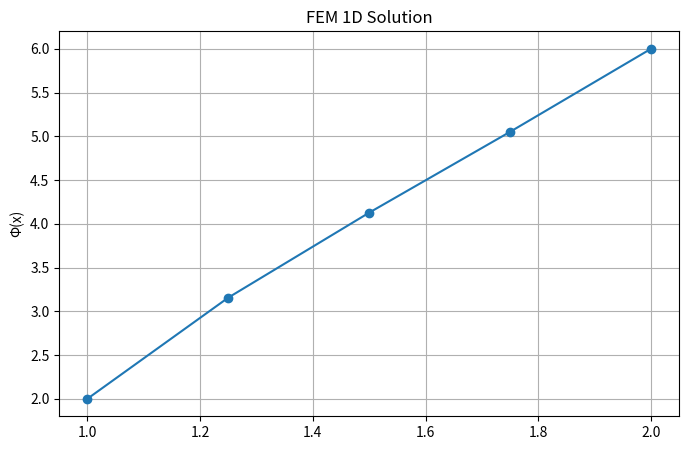

This figure's Python source:
import numpy as np
import matplotlib.pyplot as plt
from scipy.sparse import lil_matrix, csr_matrix
from scipy.sparse.linalg import spsolve

# FEM Config:
# PDE:             1D Poisson equation: -d/dx(α·dφ/dx) + β·φ = f
# Elements:        Linear 1D elements (P1), 2 nodes per element
# Basis functions: Linear Lagrange hat functions (φ₁=(x₂-x)/Lₑ, φ₂=(x-x₁)/Lₑ)
# Quadrature:      1-point midpoint rule (evaluation at xM = (x1+x2)/2)
# Method:          Galerkin FEM
# BC:              Dirichlet (strong enforcement via inner_nodes) + Robin (weak form)

#p list contains the coordinates of the nodes
p=[1.75, 2.0, 1.25, 1.0, 1.5]

#t list contains the connectivity of the elements. Only works for linear elements
t = [[np.argsort(p)[i], np.argsort(p)[i+1]] for i in range(len(p)-1)]

# Definitions of the functions and parameters for the PDE:
# 1D Poisson-Equation: -d/dx(α(x) dφ/dx) + β(x) φ = f(x) in Ω
# φ(x): Scalar field: electric potential [V]
# α(x): Material property: Diffusion coefficient: Permittivity ε(x) [As/Vm]
# β(x): Material property: Reaction coefficient: 0 in electrostatics
# f(x): Source term: Volume charge density ρ(x) [C/m^3]
# q(x): boundary condition: Surface charge density σ(x) [C/m^2]
# γ(x): boundary condition: Robin coefficient: 0 for Neumann, ∞ for Dirichlet, finite for Robin [As/Vm]

def alpha(x): return x**2
def beta(x): return x
def f(x): return -x**3
def q(x): return 0
def gamma(x): return 0

# Boundary conditions
dR = [3, 1]
PhiR = [2.0, 6.0]
rR = []


#######################################################################################################
# calculate the local stiffness matrix for an element defined by its two nodes at coordinates x1 and x2
N = len(p)
K = lil_matrix((N, N))
D = np.zeros(N)

for i in range(len(t)):
    g1, g2 = t[i][0], t[i][1]
    x1, x2 = p[g1], p[g2]

    if x1 > x2:
        x1, x2 = x2, x1
        g1, g2 = g2, g1

    L_E = x2 - x1
    xM = (x1 + x2) / 2

    aM = alpha(xM)
    bM = beta(xM)
    fM = f(xM)

    K_diag = aM / L_E + bM * L_E / 3
    K_offdiag = -aM / L_E + bM * L_E / 6

    K_local = np.array([[K_diag, K_offdiag], [K_offdiag, K_diag]])
    D_local = np.array([fM * L_E / 2, fM * L_E / 2])

    K[g1,g1] += K_local[0,0]
    K[g1,g2] += K_local[0,1]
    K[g2,g1] += K_local[1,0]
    K[g2,g2] += K_local[1,1]

    D[g1] += D_local[0]
    D[g2] += D_local[1]

#Robin boundary condition Assembly
#     for each Robin-node r with αα·Φ' + γ·Φ = q follows:
#   - γ*φ is added to the diagonal of the stiffness matrix at the position of node r
#   - q is added to the right-hand side vector at the position of node r

for r in rR:
    x_r = p[r]
    K[r,r] += gamma(x_r)
    D[r] += q(x_r)

#Converts to CSR for efficient column slicing and arithmetic
K_csr = csr_matrix(K)

# Dirichlet boundary condition Assembly

for d, phi_d in zip(dR, PhiR):
    D = D -phi_d * K_csr[:,d].toarray().ravel()

inner_nodes = [i for i in range(N) if i not in dR]
K_reduced = K_csr[np.ix_(inner_nodes, inner_nodes)]
D_reduced = D[inner_nodes]

# Solve the linear system for the inner nodes using a sparse solver
Phi_inner = spsolve(K_reduced, D_reduced)

# Construct the full solution vector
Phi_complete = np.zeros(N)
for i, node in enumerate(inner_nodes):  #inner nodes
    Phi_complete[node] = Phi_inner[i]
for d, phi_d in zip(dR, PhiR):          #Dirichlet nodes
    Phi_complete[d] = phi_d

# Output the results
print("nodes  | x       | Phi(x)")
print("-" * 35)
for i in range(N):
    print(f"{i:5d} | {p[i]:7.3f} | {Phi_complete[i]:7.3f}")

p_array = np.array(p)
order = np.argsort(p_array)

plt.figure(figsize=(8, 5))
plt.plot(p_array[order], Phi_complete[order], marker='o', label='FEM Solution')
plt.title('FEM 1D Solution')
plt.ylabel('Φ(x)')
plt.grid(True)
plt.show()
